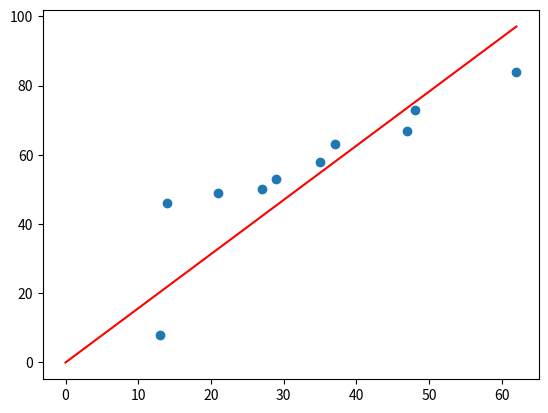

Generate this figure with matplotlib:
import numpy as np
import matplotlib.pyplot as plt


def control(num):
    num = str(num)
    n = len(num)
    return 10 ** -(n - 1)


def Sigma(x, y, phi: float) -> float:
    if len(x) == len(y):
        m = len(x)
        add_up = np.sum(((phi * x) - y) * x)
        return add_up / m
    else:
        return 0


def J_of_phi(x, y, phi: float) -> float:
    if len(x) == len(y):
        m = len(x)
        add_up = np.sum(((phi * x) - y) * x)
        return add_up / (m * 2)
    else:
        return 0


def Gradiant_decent(x, y, phi, learning_rate):
    mae = Sigma(x, y, phi)
    j_of_phi = J_of_phi(x, y, phi)
    refined_phi = phi - (learning_rate * mae)
    return locals()


class LinerReg:
    ML_dict = dict()
    slope = 0
    counter = list()
    GD = list()

    def __init__(self, len_of_list, X=np.array([]), Y=np.array([]), start_off=0, epochs=0, Initial_phi=0, Learning_rate=(10 * (10 ** -3))):
        self.len_of_list = len_of_list
        self.start_off = start_off
        self.X = np.array(X)
        self.Y = np.array(Y)
        if self.X.size == 0 or self.Y.size == 0 or self.X.size != self.Y.size:
            self.X = self.rand_num_creator(self.len_of_list, self.start_off)
            self.Y = self.rand_num_creator(self.len_of_list, self.start_off)
        self.epochs = epochs
        self.Initial_phi = Initial_phi
        self.Learning_rate = Learning_rate

        accurate_to_lr = False
        refining_phi = self.Initial_phi
        counter = 0
        while not accurate_to_lr:
            LinerReg.counter.append(counter)
            counter += 1
            GD = Gradiant_decent(self.X, self.Y, refining_phi, self.Learning_rate)
            refining_phi = GD["refined_phi"]
            LinerReg.GD.append(GD["j_of_phi"])
            if abs(GD["mae"]) <= self.Learning_rate / (10 ** 10) or counter == self.epochs:
                LinerReg.ML_dict = GD
                del LinerReg.ML_dict["x"]
                del LinerReg.ML_dict["y"]
                LinerReg.slope = refining_phi
                accurate_to_lr = True

    def F(self, x) -> float:
        return LinerReg.slope * x

    def plot(self):
        plt.scatter(self.X, self.Y)
        plt.plot([0, self.X[-1]], [self.F(0), self.F(self.X[-1])], color="red")
        plt.show()

    @staticmethod
    def plot_J_of_phi():
        plt.scatter(LinerReg.counter, LinerReg.GD)
        plt.show()

    @staticmethod
    def rand_num_creator(len_of_list, start_off):
        random_list = list()
        for i in range(len_of_list):
            var = np.random.randint(start_off, len_of_list * 10)
            while var in random_list:
                var = np.random.randint(start_off, len_of_list * 10)
            random_list.append(var)
        return np.array(sorted(random_list))


AI1 = LinerReg(len_of_list=10, epochs=50, Learning_rate=0.0001)
print(AI1.slope)
print(AI1.ML_dict)
AI1.plot()
# AI1.plot_J_of_phi()
